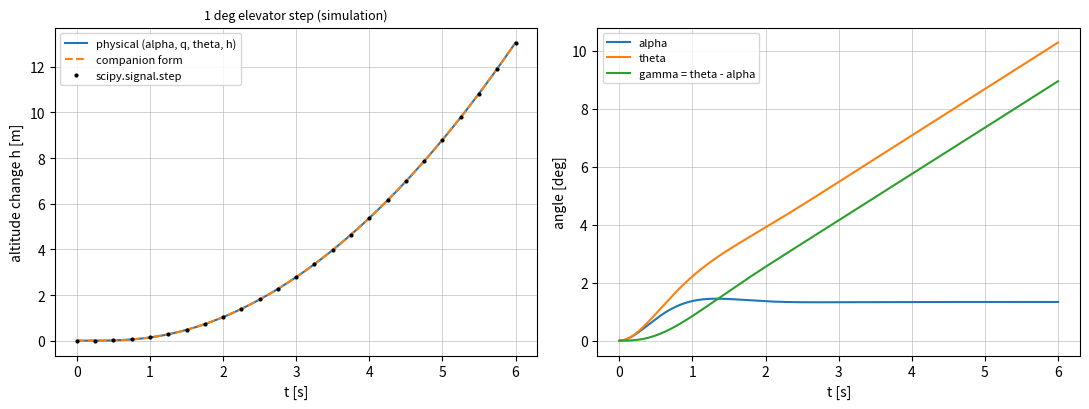

Source code (Python):
"""P09.13 State-Space Models: reference solution.

State-space models from ODEs and from transfer functions, and back: the controllable (companion) and
observable canonical forms, the transfer function of any (A, B, C, D) by the Faddeev-LeVerrier algorithm,
similarity transforms and the real modal form, and simulation by the zero-order-hold matrix exponential.
The aerospace model is the longitudinal short period of a small aircraft extended with pitch angle and
altitude, written directly from its physical ODEs, whose altitude transfer function is also derived by
hand; the two must agree, and the simulation must agree with ``scipy.signal.lti``.

Conventions:
    * Single input, single output unless stated; B is (n, 1), C is (1, n), D is (1, 1).
    * Polynomials are NumPy coefficient arrays, highest power first.
    * Pitch-altitude state x = (alpha, q, theta, h): rad, rad/s, rad, m. Input elevator delta [rad],
      positive trailing edge up (nose-up moment).

Run:  python solution.py          (prints the checks, writes state_space.png)
Test: AEFS_IMPL=solution pytest curriculum/phase-09/lesson-13-state-space-models
"""
from __future__ import annotations

from pathlib import Path

import numpy as np


# ---------------------------------------------------------------- given

def pitch_altitude_params() -> dict[str, float]:
    """Return a representative (not aircraft-specific) small-UAV short-period model plus airspeed V = 30 m/s.

    Z_alpha [1/s], M_alpha [1/s^2], M_q [1/s], M_delta [1/s^2] as in P09.11 (no servo here).
    """
    return {"Z_alpha": -1.2, "M_alpha": -6.0, "M_q": -2.5, "M_delta": 12.0, "V": 30.0}


def expm(M: np.ndarray, n_terms: int = 20) -> np.ndarray:
    """Return e^M by scaling and squaring a truncated Taylor series (the method of P02.05)."""
    M = np.asarray(M, dtype=float)
    norm = np.linalg.norm(M, 1)
    s = max(0, int(np.ceil(np.log2(norm / 0.5)))) if norm > 0.5 else 0
    X = M / 2 ** s
    term = np.eye(len(M))
    E = np.eye(len(M))
    for k in range(1, n_terms):
        term = term @ X / k
        E = E + term
    for _ in range(s):
        E = E @ E
    return E


def round_sig(x: np.ndarray, digits: int) -> np.ndarray:
    """Round every entry of x to ``digits`` significant figures (models coefficients typed into flight software)."""
    x = np.asarray(x, dtype=float)
    out = np.zeros_like(x)
    nz = x != 0
    mag = np.floor(np.log10(np.abs(x[nz])))
    out[nz] = np.round(x[nz] / 10 ** mag, digits - 1) * 10 ** mag
    return out


# ---------------------------------------------------------------- transfer function <-> state space

def tf_eval(num: np.ndarray, den: np.ndarray, s: complex | np.ndarray) -> complex | np.ndarray:
    """Return num(s)/den(s)."""
    return np.polyval(num, s) / np.polyval(den, s)


def ss_eval(A: np.ndarray, B: np.ndarray, C: np.ndarray, D: np.ndarray, s: complex | np.ndarray) -> complex | np.ndarray:
    """Return G(s) = C (sI - A)^{-1} B + D (SISO) at a scalar s or at each entry of an array of s."""
    s_arr = np.atleast_1d(np.asarray(s, dtype=complex))
    n = A.shape[0]
    out = np.array([(C @ np.linalg.solve(si * np.eye(n) - A, B) + D)[0, 0] for si in s_arr])
    return out[0] if np.ndim(s) == 0 else out


def tf_to_controllable(num: np.ndarray, den: np.ndarray) -> tuple[np.ndarray, np.ndarray, np.ndarray, np.ndarray]:
    """Return (A, B, C, D) of the controllable canonical (companion) realisation of a proper num/den.

    With den monic, den = s^n + a1 s^{n-1} + ... + an and num padded to length n + 1:
    D = num[0], b = num[1:] - D a, A = [[-a1, -a2, ..., -an], [1, 0, ...], ..., [0, ..., 1, 0]], B = e1, C = b.
    State x1 is the highest derivative of the internal variable; this is the form ``scipy.signal.tf2ss`` returns.
    """
    num = np.atleast_1d(np.asarray(num, dtype=float))
    den = np.atleast_1d(np.asarray(den, dtype=float))
    if len(num) > len(den):
        raise ValueError("improper transfer function: deg num > deg den")
    num, den = num / den[0], den / den[0]
    n = len(den) - 1
    num = np.concatenate([np.zeros(n + 1 - len(num)), num])
    D = num[0]
    b = num[1:] - D * den[1:]
    A = np.zeros((n, n))
    A[0, :] = -den[1:]
    A[1:, :-1] = np.eye(n - 1)
    B = np.zeros((n, 1))
    B[0, 0] = 1.0
    return A, B, b[None, :].copy(), np.array([[D]])


def tf_to_observable(num: np.ndarray, den: np.ndarray) -> tuple[np.ndarray, np.ndarray, np.ndarray, np.ndarray]:
    """Return the observable canonical realisation: the dual (A^T, C^T, B^T, D) of the controllable form."""
    A, B, C, D = tf_to_controllable(num, den)
    return A.T.copy(), C.T.copy(), B.T.copy(), D.copy()


def faddeev_leverrier(A: np.ndarray) -> tuple[np.ndarray, list[np.ndarray]]:
    """Return (c, [N_1, ..., N_n]) with det(sI - A) = sum c_k s^{n-k} (c_0 = 1) and adj(sI - A) = sum N_k s^{n-k}.

    Recursion: N_1 = I, c_1 = -tr(A); N_k = A N_{k-1} + c_{k-1} I, c_k = -tr(A N_k)/k. Uses only matrix products
    and traces; Cayley-Hamilton guarantees A N_n + c_n I = 0, which the tests use as a residual.
    """
    A = np.asarray(A, dtype=float)
    n = A.shape[0]
    c = np.zeros(n + 1)
    c[0] = 1.0
    N = np.eye(n)
    Ns = [N]
    c[1] = -np.trace(A @ N)
    for k in range(2, n + 1):
        N = A @ N + c[k - 1] * np.eye(n)
        Ns.append(N)
        c[k] = -np.trace(A @ N) / k
    return c, Ns


def ss_to_tf(A: np.ndarray, B: np.ndarray, C: np.ndarray, D: np.ndarray) -> tuple[np.ndarray, np.ndarray]:
    """Return (num, den) of C (sI - A)^{-1} B + D from Faddeev-LeVerrier: den = det(sI - A), num = sum C N_k B s^{n-k} + D den."""
    c, Ns = faddeev_leverrier(A)
    n = A.shape[0]
    num = np.zeros(n + 1)
    for k, N in enumerate(Ns, start=1):
        num[k] = (C @ N @ B)[0, 0]
    num = num + D[0, 0] * c
    return num, c


# ---------------------------------------------------------------- changes of coordinates

def similarity(A: np.ndarray, B: np.ndarray, C: np.ndarray, D: np.ndarray, T: np.ndarray) -> tuple[np.ndarray, np.ndarray, np.ndarray, np.ndarray]:
    """Return the model in new coordinates z with x = T z: (T^{-1} A T, T^{-1} B, C T, D)."""
    Ti = np.linalg.inv(T)
    return Ti @ A @ T, Ti @ B, C @ T, D.copy()


def modal_form(A: np.ndarray, B: np.ndarray, C: np.ndarray, D: np.ndarray) -> tuple[np.ndarray, np.ndarray, np.ndarray, np.ndarray, np.ndarray]:
    """Return (Am, Bm, Cm, Dm, T): the real modal form and the transform x = T z (A diagonalisable).

    Each real eigenvalue contributes its eigenvector as a column of T; each complex pair sigma +- j omega with
    eigenvector v = v_r + j v_i contributes the two columns (v_r, v_i), giving the real 2x2 block
    [[sigma, omega], [-omega, sigma]] on the diagonal of Am. Modes are ordered by increasing |Re lambda|.
    """
    lam, V = np.linalg.eig(A)
    order = np.argsort(np.abs(lam.real) + 1e-9 * np.abs(lam.imag))
    lam, V = lam[order], V[:, order]
    cols, used = [], np.zeros(len(lam), dtype=bool)
    for i, li in enumerate(lam):
        if used[i]:
            continue
        if abs(li.imag) < 1e-12 * max(1.0, abs(li)):
            cols.append(V[:, i].real)
            used[i] = True
        else:
            j = next(k for k in range(len(lam)) if not used[k] and k != i and abs(lam[k] - li.conjugate()) < 1e-8 * max(1.0, abs(li)))
            v = V[:, i] if li.imag > 0 else V[:, j]
            cols.extend([v.real, v.imag])
            used[i] = used[j] = True
    T = np.column_stack(cols)
    Am, Bm, Cm, Dm = similarity(A, B, C, D, T)
    return Am, Bm, Cm, Dm, T


# ---------------------------------------------------------------- simulation

def discretize_zoh(A: np.ndarray, B: np.ndarray, dt: float) -> tuple[np.ndarray, np.ndarray]:
    """Return (A_d, B_d) = (e^{A dt}, int_0^dt e^{A s} ds B) from the exponential of [[A, B], [0, 0]] dt."""
    n, m = B.shape
    M = np.zeros((n + m, n + m))
    M[:n, :n] = A
    M[:n, n:] = B
    E = expm(M * dt)
    return E[:n, :n], E[:n, n:]


def simulate(A: np.ndarray, B: np.ndarray, C: np.ndarray, D: np.ndarray, u: np.ndarray, dt: float,
             x0: np.ndarray | None = None) -> tuple[np.ndarray, np.ndarray]:
    """Return (y, x): outputs y_k = C x_k + D u_k and states x_k, k = 0..N-1, for u held constant over each dt.

    u has shape (N,) for one input or (N, m). x_{k+1} = A_d x_k + B_d u_k is exact for a zero-order-hold input.
    """
    u = np.asarray(u, dtype=float)
    if u.ndim == 1:
        u = u[:, None]
    n = A.shape[0]
    Ad, Bd = discretize_zoh(A, B, dt)
    x = np.zeros(n) if x0 is None else np.asarray(x0, dtype=float).copy()
    xs = np.empty((len(u), n))
    for k in range(len(u)):
        xs[k] = x
        x = Ad @ x + Bd @ u[k]
    y = xs @ C.T + u @ D.T
    return (y[:, 0] if y.shape[1] == 1 else y), xs


def dc_gain(A: np.ndarray, B: np.ndarray, C: np.ndarray, D: np.ndarray) -> float:
    """Return G(0) = D - C A^{-1} B (A must be invertible: no pole at the origin)."""
    return float((D - C @ np.linalg.solve(A, B))[0, 0])


# ---------------------------------------------------------------- the aircraft model

def pitch_altitude_ss(p: dict[str, float]) -> tuple[np.ndarray, np.ndarray, np.ndarray, np.ndarray]:
    """Return (A, B, C, D) for x = (alpha, q, theta, h), input delta, output h, written from the physical ODEs.

    alpha' = Z_alpha alpha + q;  q' = M_alpha alpha + M_q q + M_delta delta;  theta' = q;
    h' = V (theta - alpha)   (climb rate = airspeed x flight-path angle gamma = theta - alpha, small angles).
    """
    za, ma, mq, md, V = p["Z_alpha"], p["M_alpha"], p["M_q"], p["M_delta"], p["V"]
    A = np.array([[za, 1.0, 0.0, 0.0],
                  [ma, mq, 0.0, 0.0],
                  [0.0, 1.0, 0.0, 0.0],
                  [-V, 0.0, V, 0.0]])
    B = np.array([[0.0], [md], [0.0], [0.0]])
    C = np.array([[0.0, 0.0, 0.0, 1.0]])
    return A, B, C, np.zeros((1, 1))


def pitch_altitude_tf_hand(p: dict[str, float]) -> tuple[np.ndarray, np.ndarray]:
    """Return (num, den) of h/delta derived by hand: -V M_delta Z_alpha / (s^2 (s^2 - (Z_alpha + M_q) s + Z_alpha M_q - M_alpha)).

    From the ODEs: alpha/delta = M_delta/Delta(s), theta/delta = M_delta (s - Z_alpha)/(s Delta), so
    gamma/delta = (theta - alpha)/delta = -M_delta Z_alpha/(s Delta) and h = V gamma / s.
    """
    za, ma, mq, md, V = p["Z_alpha"], p["M_alpha"], p["M_q"], p["M_delta"], p["V"]
    delta = np.array([1.0, -(za + mq), za * mq - ma])
    return np.array([-V * md * za]), np.polymul([1.0, 0.0, 0.0], delta)


# ---------------------------------------------------------------- the example

def main(out_dir: str | Path = ".") -> None:
    """Build the pitch-altitude model three ways, check them against each other and SciPy, save state_space.png."""
    import matplotlib

    matplotlib.use("Agg")
    import matplotlib.pyplot as plt
    from scipy import signal

    out_dir = Path(out_dir)
    p = pitch_altitude_params()
    A, B, C, D = pitch_altitude_ss(p)
    num_h, den_h = pitch_altitude_tf_hand(p)
    print("representative small-UAV pitch-altitude model (not a specific aircraft), V = 30 m/s")
    print("eigenvalues of A:", np.array2string(np.linalg.eigvals(A), precision=4, suppress_small=True))
    print(f"hand TF  h/delta = {num_h[0]:.2f} / (s^2 (s^2 + {den_h[1]:.2f} s + {den_h[2]:.2f}))")
    num_f, den_f = ss_to_tf(A, B, C, D)
    print("Faddeev-LeVerrier: den =", np.array2string(den_f, precision=6), " num =", np.array2string(num_f, precision=6, suppress_small=True))
    s_test = np.array([0.5 + 1.0j, 2.0j, -0.3 + 4.0j, 10.0 + 0.0j])
    err = np.max(np.abs(ss_eval(A, B, C, D, s_test) - tf_eval(num_h, den_h, s_test)) / np.abs(tf_eval(num_h, den_h, s_test)))
    print(f"max relative |C(sI-A)^-1 B + D - hand TF| at 4 test points = {err:.2e}")

    Ac, Bc, Cc, Dc = tf_to_controllable(num_h, den_h)
    Ao, Bo, Co, Do = tf_to_observable(num_h, den_h)
    print("companion A first row:", np.array2string(Ac[0], precision=3), " C:", np.array2string(Cc[0], precision=3))

    # modal form of the short-period-plus-theta part (h and theta add poles at the origin: keep the stable part)
    Asp, Bsp, Csp, Dsp = A[:2, :2], B[:2], np.array([[1.0, 0.0]]), np.zeros((1, 1))
    Am, Bm, Cm, Dm, T = modal_form(Asp, Bsp, Csp, Dsp)
    print("short-period modal block:", np.array2string(Am, precision=4, suppress_small=True).replace("\n", ""))

    dt = 0.01
    t = np.arange(0.0, 6.0 + dt / 2, dt)
    u = np.radians(1.0) * np.ones_like(t)          # 1 deg elevator step, trailing edge up
    y_phys, x_phys = simulate(A, B, C, D, u, dt)
    y_comp, _ = simulate(Ac, Bc, Cc, Dc, u, dt)
    y_obs, _ = simulate(Ao, Bo, Co, Do, u, dt)
    _, y_sp = signal.step(signal.lti(A, B, C, D), T=t)
    y_sp = np.radians(1.0) * y_sp
    print(f"1 deg elevator step: h(6 s) = {y_phys[-1]:.3f} m, theta(6 s) = {np.degrees(x_phys[-1, 2]):.3f} deg, alpha(6 s) = {np.degrees(x_phys[-1, 0]):.4f} deg")
    print(f"max |physical - companion| = {np.abs(y_phys - y_comp).max():.2e} m, |physical - observable| = {np.abs(y_phys - y_obs).max():.2e} m,"
          f" |physical - scipy.signal.step| = {np.abs(y_phys - y_sp).max():.2e} m")
    # steady climb: alpha -> alpha_ss, gamma -> gamma_ss, so h grows like V gamma_ss t
    a_ss = dc_gain(Asp, Bsp, Csp, Dsp) * np.radians(1.0)
    q_over = -(p["M_alpha"] * a_ss + p["M_delta"] * np.radians(1.0)) / p["M_q"]
    print(f"steady state of the short period: alpha_ss = {np.degrees(a_ss):.4f} deg, pitch rate q_ss = {np.degrees(q_over):.4f} deg/s"
          f" (from the ODEs with alpha' = q' = 0: q_ss = -Z_alpha alpha_ss)")

    print("\ncoefficient-sensitivity experiment: (s + 1)(s + 2)...(s + n), coefficients rounded to 5 significant figures")
    for n in (4, 6, 8, 10):
        poles = -np.arange(1.0, n + 1.0)
        den = np.real(np.poly(poles))
        lam_c = np.linalg.eigvals(tf_to_controllable(np.array([1.0]), round_sig(den, 5))[0])
        lam_m = np.linalg.eigvals(round_sig(np.diag(poles), 5))
        e_comp = max(np.min(np.abs(lam_c - pk)) for pk in poles)
        e_mod = max(np.min(np.abs(lam_m - pk)) for pk in poles)
        print(f"  n = {n:2d}: largest coefficient {den.max():.3e}; pole error companion {e_comp:.2e} (largest |Im| {np.abs(lam_c.imag).max():.2f}),"
              f" modal {e_mod:.2e}")

    fig, axes = plt.subplots(1, 2, figsize=(11, 4.2))
    axes[0].plot(t, y_phys, label="physical (alpha, q, theta, h)")
    axes[0].plot(t, y_comp, "--", label="companion form")
    axes[0].plot(t[::25], y_sp[::25], "k.", ms=4, label="scipy.signal.step")
    axes[0].set_xlabel("t [s]"); axes[0].set_ylabel("altitude change h [m]"); axes[0].legend(fontsize=8); axes[0].grid(lw=0.4)
    axes[0].set_title("1 deg elevator step (simulation)", fontsize=9)
    axes[1].plot(t, np.degrees(x_phys[:, 0]), label="alpha")
    axes[1].plot(t, np.degrees(x_phys[:, 2]), label="theta")
    axes[1].plot(t, np.degrees(x_phys[:, 2] - x_phys[:, 0]), label="gamma = theta - alpha")
    axes[1].set_xlabel("t [s]"); axes[1].set_ylabel("angle [deg]"); axes[1].legend(fontsize=8); axes[1].grid(lw=0.4)
    fig.tight_layout()
    fig.savefig(out_dir / "state_space.png", dpi=150)
    plt.close(fig)
    print(f"saved {out_dir / 'state_space.png'}")


if __name__ == "__main__":
    main()
